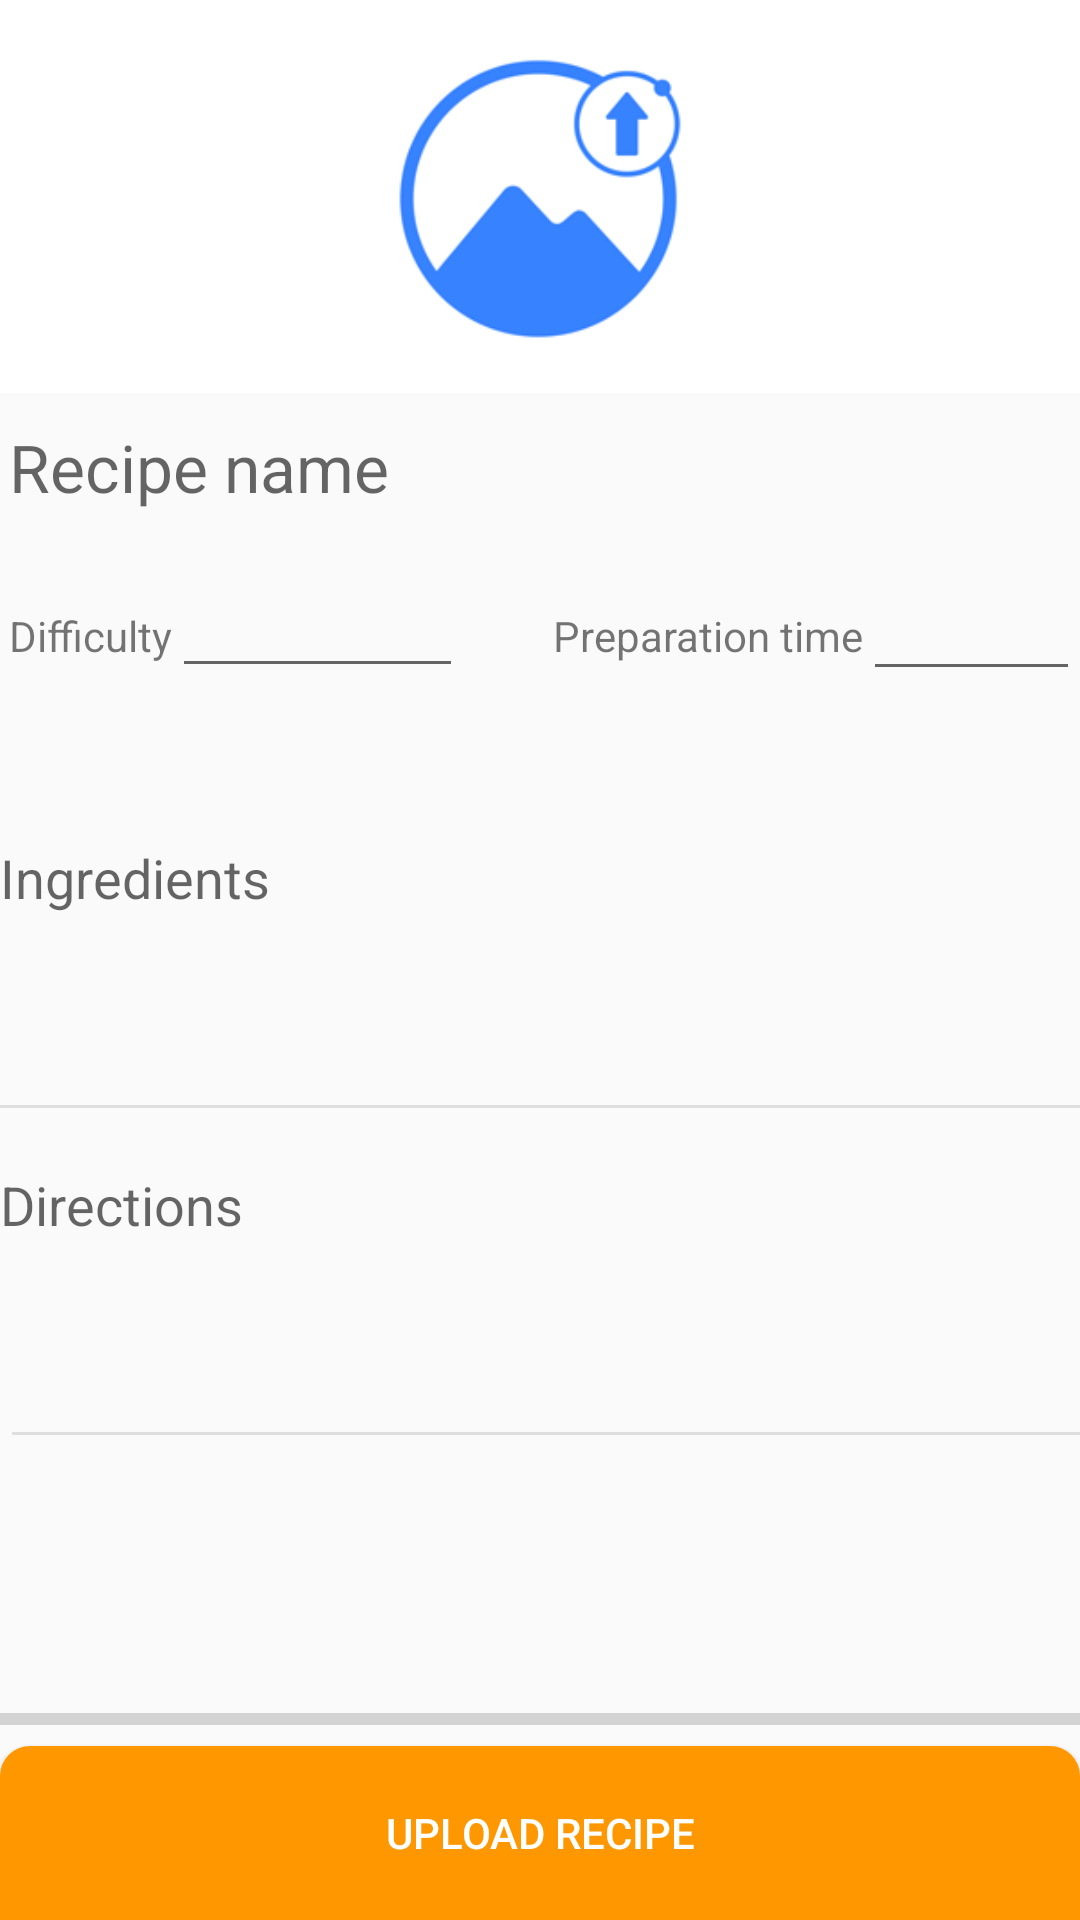

Android layout source for this screen:
<!-- AndroidManifest.xml: application theme AppTheme -->
<!-- res/layout/activity_upload_recipe.xml -->
<?xml version="1.0" encoding="utf-8"?>
<LinearLayout xmlns:android="http://schemas.android.com/apk/res/android"
    xmlns:app="http://schemas.android.com/apk/res-auto"
    xmlns:tools="http://schemas.android.com/tools"
    android:layout_width="match_parent"
    android:layout_height="match_parent"
    tools:context=".Profile.UploadRecipe"
    android:orientation="vertical">

    <ImageView
        android:id="@+id/chooseImageView"
        android:layout_width="match_parent"
        android:layout_height="131dp"
        android:clickable="true"
        android:scaleType="centerCrop"
        app:layout_constraintBottom_toBottomOf="parent"
        app:layout_constraintEnd_toEndOf="parent"
        app:layout_constraintHorizontal_bias="1.0"

        app:layout_constraintStart_toStartOf="parent"
        app:layout_constraintTop_toTopOf="parent"
        app:layout_constraintVertical_bias="0.0"
        app:srcCompat="@drawable/upload_image" />

        <EditText
            android:id="@+id/name"
            android:layout_width="match_parent"
            android:layout_height="wrap_content"
            android:layout_marginTop="10dp"
            android:layout_marginLeft="3dp"
            android:layout_marginBottom="20dp"
            android:background="@android:color/transparent"
            android:hint="Recipe name"
            android:textSize="22sp"
            app:layout_constraintBottom_toBottomOf="parent"
            app:layout_constraintEnd_toEndOf="parent"
            app:layout_constraintHorizontal_bias="0.0"
            app:layout_constraintStart_toStartOf="parent"
            app:layout_constraintTop_toBottomOf="@+id/chooseImageView"
            app:layout_constraintVertical_bias="0.016" />

    <LinearLayout
        android:layout_width="wrap_content"
        android:layout_height="wrap_content"
        android:orientation="horizontal">
        <TextView
            android:id="@+id/textView3"
            android:layout_width="wrap_content"
            android:layout_height="wrap_content"
            android:layout_marginLeft="3dp"

            android:text="Difficulty"
            app:layout_constraintBottom_toTopOf="@+id/ingredients"
            app:layout_constraintEnd_toEndOf="parent"
            app:layout_constraintHorizontal_bias="0.0"
            app:layout_constraintStart_toStartOf="parent"
            app:layout_constraintTop_toBottomOf="@+id/name"
            app:layout_constraintVertical_bias="0.354" />

        <EditText
            android:id="@+id/difficulty"
            android:layout_width="97dp"
            android:layout_height="38dp"
            android:ems="10"
            android:inputType="numberSigned"
            android:textSize="14sp"
            app:layout_constraintBottom_toTopOf="@+id/ingredients"
            app:layout_constraintEnd_toEndOf="parent"
            app:layout_constraintHorizontal_bias="0.0"
            app:layout_constraintStart_toEndOf="@+id/textView3"
            app:layout_constraintTop_toBottomOf="@+id/name"
            app:layout_constraintVertical_bias="0.0" />

        <TextView
            android:id="@+id/textView9"
            android:layout_width="wrap_content"
            android:layout_height="wrap_content"
            android:text="Preparation time"
            android:layout_marginLeft="30dp"

            app:layout_constraintBottom_toTopOf="@+id/ingredients"
            app:layout_constraintEnd_toEndOf="parent"
            app:layout_constraintHorizontal_bias="0.107"
            app:layout_constraintStart_toEndOf="@+id/difficulty"
            app:layout_constraintTop_toBottomOf="@+id/name"
            app:layout_constraintVertical_bias="0.354" />

        <EditText
            android:id="@+id/prep"
            android:layout_width="match_parent"
            android:layout_height="40dp"
            android:ems="10"
            android:inputType="textPersonName"
            android:textSize="14sp"
            app:layout_constraintBottom_toTopOf="@+id/ingredients"
            app:layout_constraintEnd_toEndOf="parent"
            app:layout_constraintHorizontal_bias="0.0"
            app:layout_constraintStart_toEndOf="@+id/textView9"
            app:layout_constraintTop_toBottomOf="@+id/name"
            app:layout_constraintVertical_bias="0.0" />
    </LinearLayout>

    <EditText
        android:id="@+id/ingredients"
        android:layout_width="match_parent"
        android:layout_height="88dp"
        android:layout_marginTop="50dp"
        android:background="@android:color/transparent"
        android:gravity="top"
        android:hint="Ingredients"
        app:layout_constraintBottom_toTopOf="@+id/directions"
        app:layout_constraintEnd_toEndOf="parent"
        app:layout_constraintHorizontal_bias="1.0"
        app:layout_constraintStart_toStartOf="parent"
        app:layout_constraintTop_toTopOf="parent"
        app:layout_constraintVertical_bias="0.0" />

        <View
            android:id="@+id/divider2"
            android:layout_width="match_parent"
            android:layout_height="1dp"
            android:background="#8AC7C7C7"
            android:visibility="visible"
            app:layout_constraintBottom_toTopOf="@+id/directions"
            app:layout_constraintEnd_toEndOf="parent"
            app:layout_constraintStart_toStartOf="parent"
            app:layout_constraintTop_toBottomOf="@+id/ingredients" />

    <EditText
        android:id="@+id/directions"
        android:layout_width="match_parent"
        android:layout_height="88dp"
        android:layout_marginTop="20dp"
        android:background="@android:color/transparent"
        android:gravity="top"
        android:hint="Directions"
        app:layout_constraintBottom_toTopOf="@+id/uploadProgress"
        app:layout_constraintEnd_toEndOf="parent"
        app:layout_constraintHorizontal_bias="0.0"
        app:layout_constraintStart_toStartOf="parent"
        app:layout_constraintTop_toTopOf="parent"
        app:layout_constraintVertical_bias="0.326" />

        <View
            android:id="@+id/divider3"
            android:layout_width="409dp"
            android:layout_height="1dp"
            android:layout_marginStart="4dp"
            android:layout_marginLeft="4dp"
            android:background="#8AC7C7C7"
            android:visibility="visible"
            app:layout_constraintBottom_toTopOf="@+id/uploadProgress"
            app:layout_constraintStart_toStartOf="parent"
            app:layout_constraintTop_toBottomOf="@+id/directions"
            app:layout_constraintVertical_bias="0.0" />

    <androidx.constraintlayout.widget.ConstraintLayout
        android:layout_width="match_parent"
        android:layout_height="match_parent">

        <ProgressBar
            android:id="@+id/uploadProgress"
            style="?android:attr/progressBarStyleHorizontal"
            android:layout_width="match_parent"
            android:layout_height="8dp"
            app:layout_constraintBottom_toTopOf="@+id/buttonUploadRec"
            app:layout_constraintEnd_toEndOf="parent"
            app:layout_constraintHorizontal_bias="1.0"
            app:layout_constraintStart_toStartOf="parent"
            app:layout_constraintTop_toTopOf="parent"
            app:layout_constraintVertical_bias="0.946" />

        <Button
            android:id="@+id/buttonUploadRec"
            android:layout_width="match_parent"
            android:layout_height="58dp"
            android:background="@drawable/rounded_back_2_corners"
            android:text="Upload recipe"
            android:textColor="#FFFFFF"
            app:layout_constraintBottom_toBottomOf="parent"
            app:layout_constraintEnd_toEndOf="parent"
            app:layout_constraintHorizontal_bias="0.0"
            app:layout_constraintStart_toStartOf="parent"
            app:layout_constraintTop_toTopOf="parent"
            app:layout_constraintVertical_bias="1.0" />
    </androidx.constraintlayout.widget.ConstraintLayout>

</LinearLayout>
<!-- resources referenced by this layout -->
<resources>
  <!-- drawable rounded_back_2_corners (drawable-v24) -->
  <?xml version="1.0" encoding="UTF-8"?>
  <shape xmlns:android="http://schemas.android.com/apk/res/android">
      <solid android:color="#FF9800" />
  
      <corners android:topLeftRadius="10dp" android:topRightRadius="10dp"
          android:bottomLeftRadius="0dp" android:bottomRightRadius="0dp"/>
      <padding
          android:bottom="0dp"
          android:left="0dp"
          android:right="0dp"
          android:top="0dp" />
  </shape>
  <!-- drawable upload_image: png bitmap (drawable, 25193 bytes) -->
  <style name="AppTheme" parent="Theme.AppCompat.Light.NoActionBar">
          
          <item name="colorPrimary">#2B2B2B</item>
          <item name="colorPrimaryDark">#181818</item>
          <item name="colorAccent">@color/colorAccent</item>
      </style>
  <color name="colorAccent">#D81B60</color>
</resources>
